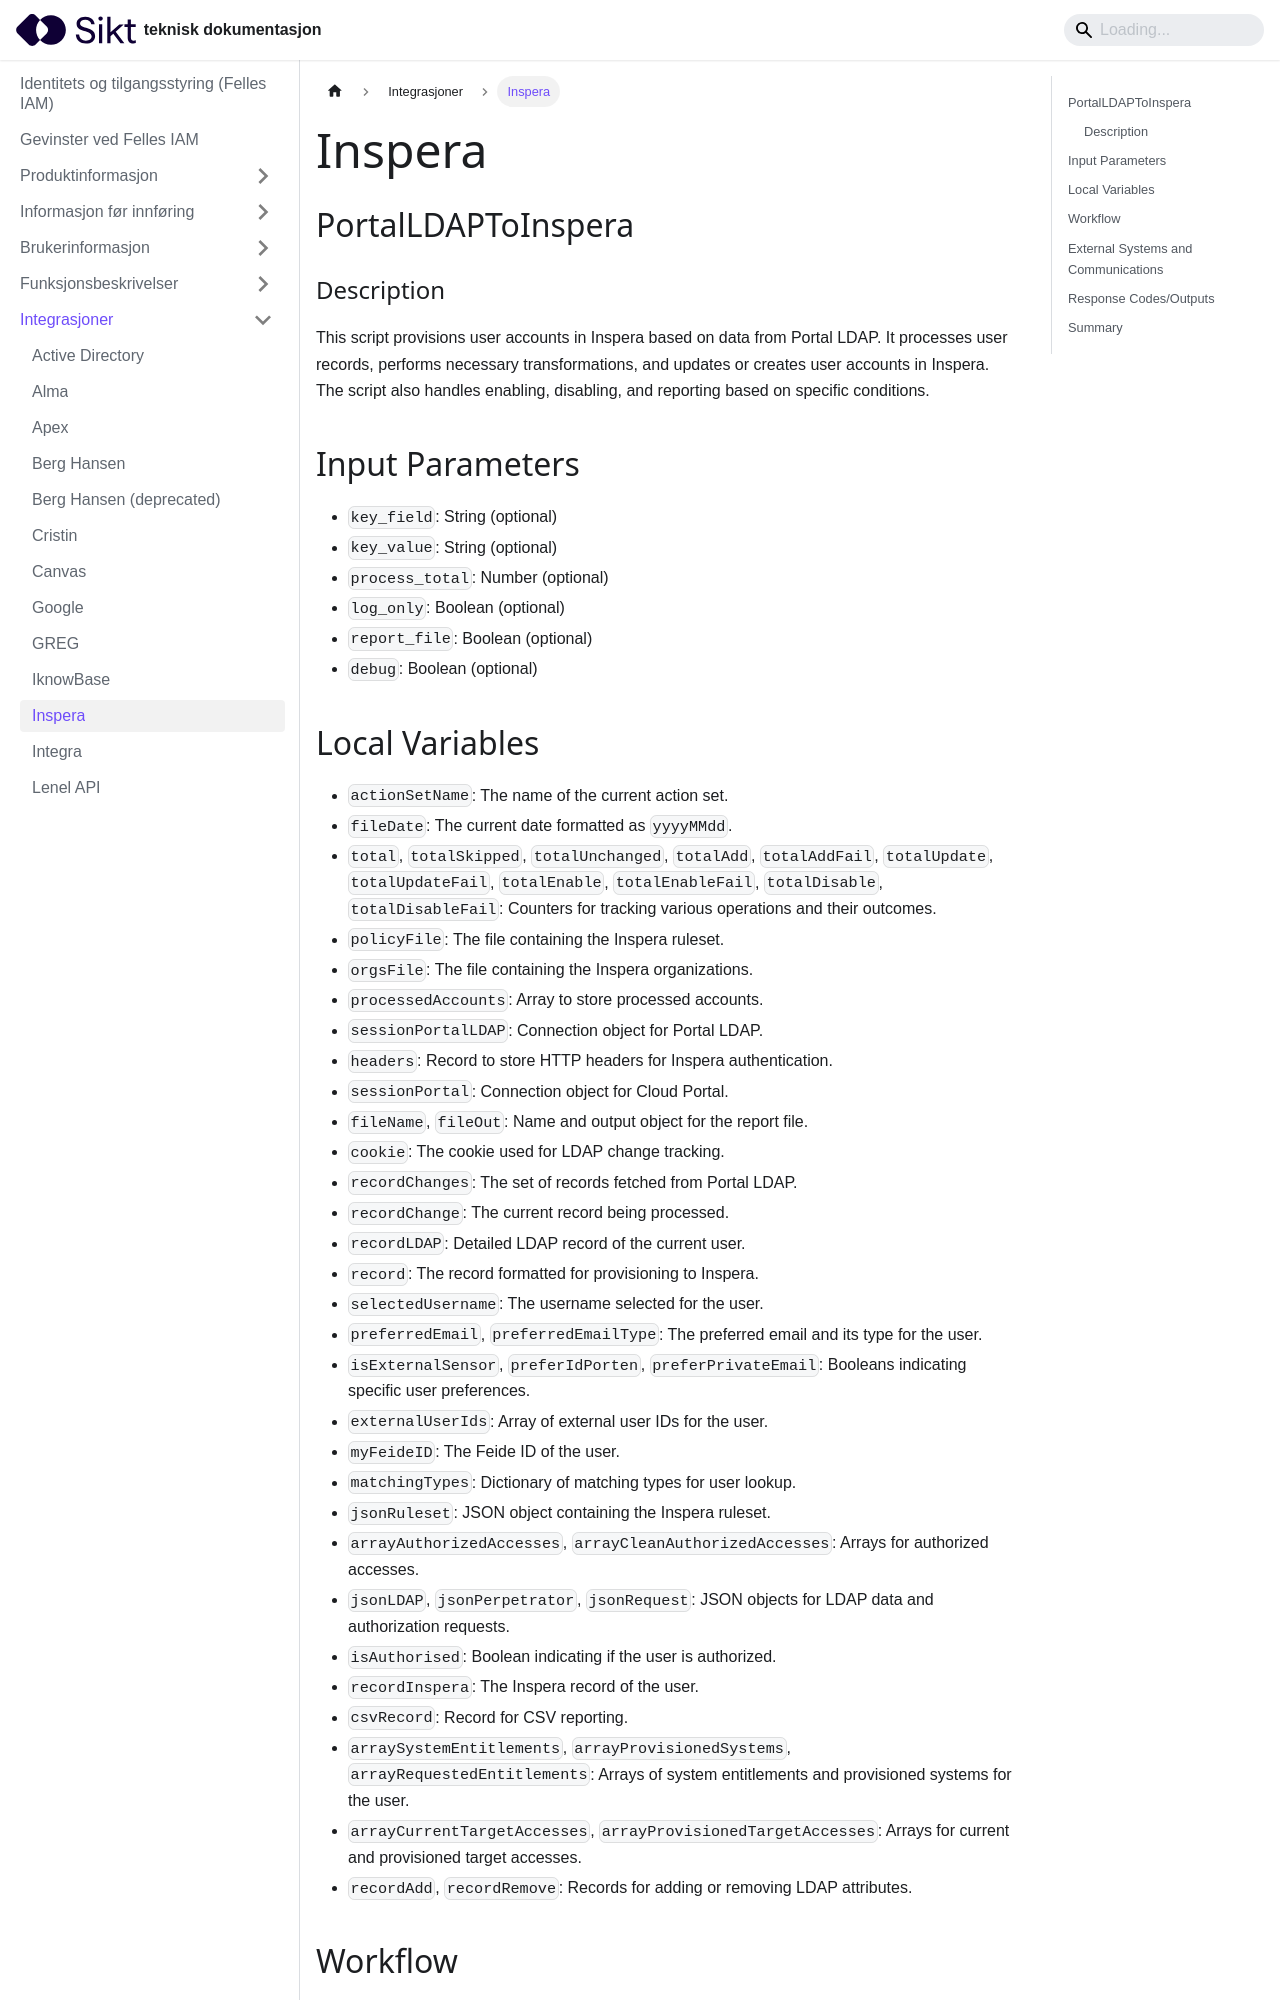

repository: sikt-no/docs · page: docs/iam/integrasjoner/inspera/index.html · generator: docusaurus

---
title: Inspera
---

## PortalLDAPToInspera
 ### Description
This script provisions user accounts in Inspera based on data from Portal LDAP. It processes user records, performs necessary transformations, and updates or creates user accounts in Inspera. The script also handles enabling, disabling, and reporting based on specific conditions.

## Input Parameters
- `key_field`: String (optional)
- `key_value`: String (optional)
- `process_total`: Number (optional)
- `log_only`: Boolean (optional)
- `report_file`: Boolean (optional)
- `debug`: Boolean (optional)
